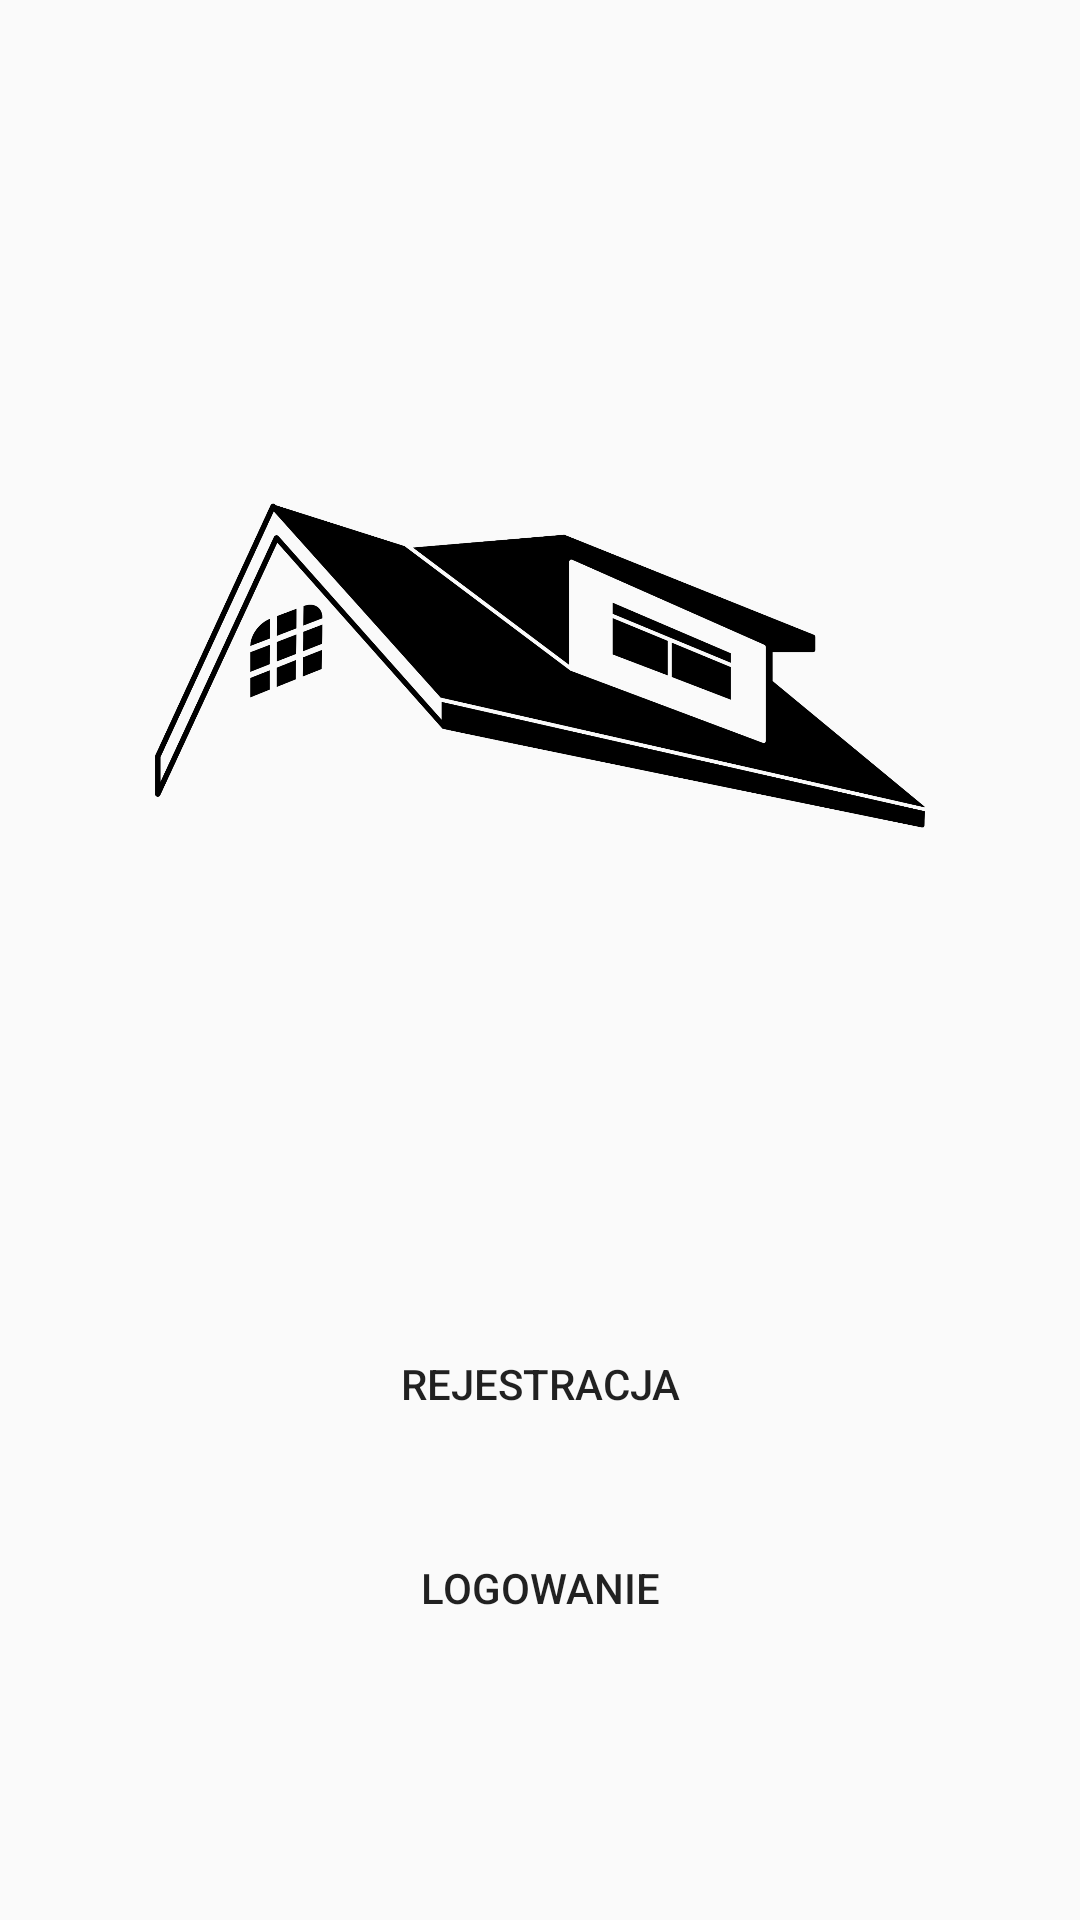

Write the Android layout XML for this screen, with the resource values it uses.
<!-- AndroidManifest.xml: application theme AppTheme -->
<!-- res/layout/fragment_home.xml -->
<?xml version="1.0" encoding="utf-8"?>
<LinearLayout xmlns:android="http://schemas.android.com/apk/res/android"
    xmlns:app="http://schemas.android.com/apk/res-auto"
    xmlns:tools="http://schemas.android.com/tools"
    android:layout_width="match_parent"
    android:layout_height="match_parent"
    android:gravity="center"
    android:orientation="vertical"
    tools:context=".HomeFragment">

    <ImageView
        android:id="@+id/imageView4"
        android:layout_width="match_parent"
        android:layout_height="271dp"
        android:padding="50dp"

        android:src="@drawable/home2"
        app:srcCompat="@drawable/home2" />

    <LinearLayout
        android:layout_width="match_parent"
        android:layout_height="wrap_content"
        android:layout_marginTop="60dp"
        android:gravity="center"
        android:orientation="vertical">

        <Button
            android:id="@+id/button_rejestracja"
            android:layout_width="match_parent"
            android:layout_height="wrap_content"
            android:layout_margin="20dp"
            android:layout_marginHorizontal="30dp"
            android:background="@drawable/edit_text_background"
            android:text="@string/Rejestracja" />

        <Button
            android:id="@+id/button_login"
            android:layout_width="match_parent"
            android:layout_height="wrap_content"
            android:layout_marginHorizontal="30dp"
            android:background="@drawable/edit_text_background"
            android:text="@string/Logowanie" />
    </LinearLayout>

</LinearLayout>
<!-- resources referenced by this layout -->
<resources>
  <!-- drawable home2: png bitmap (drawable-v24, 90415 bytes) -->
  <string name="Logowanie">Logowanie</string>
  <string name="Rejestracja">Rejestracja</string>
  <style name="AppTheme" parent="Theme.AppCompat.DayNight.NoActionBar">
  
  
  
  
  
  
  
  
  
  
  
  
          
  
      </style>
</resources>
